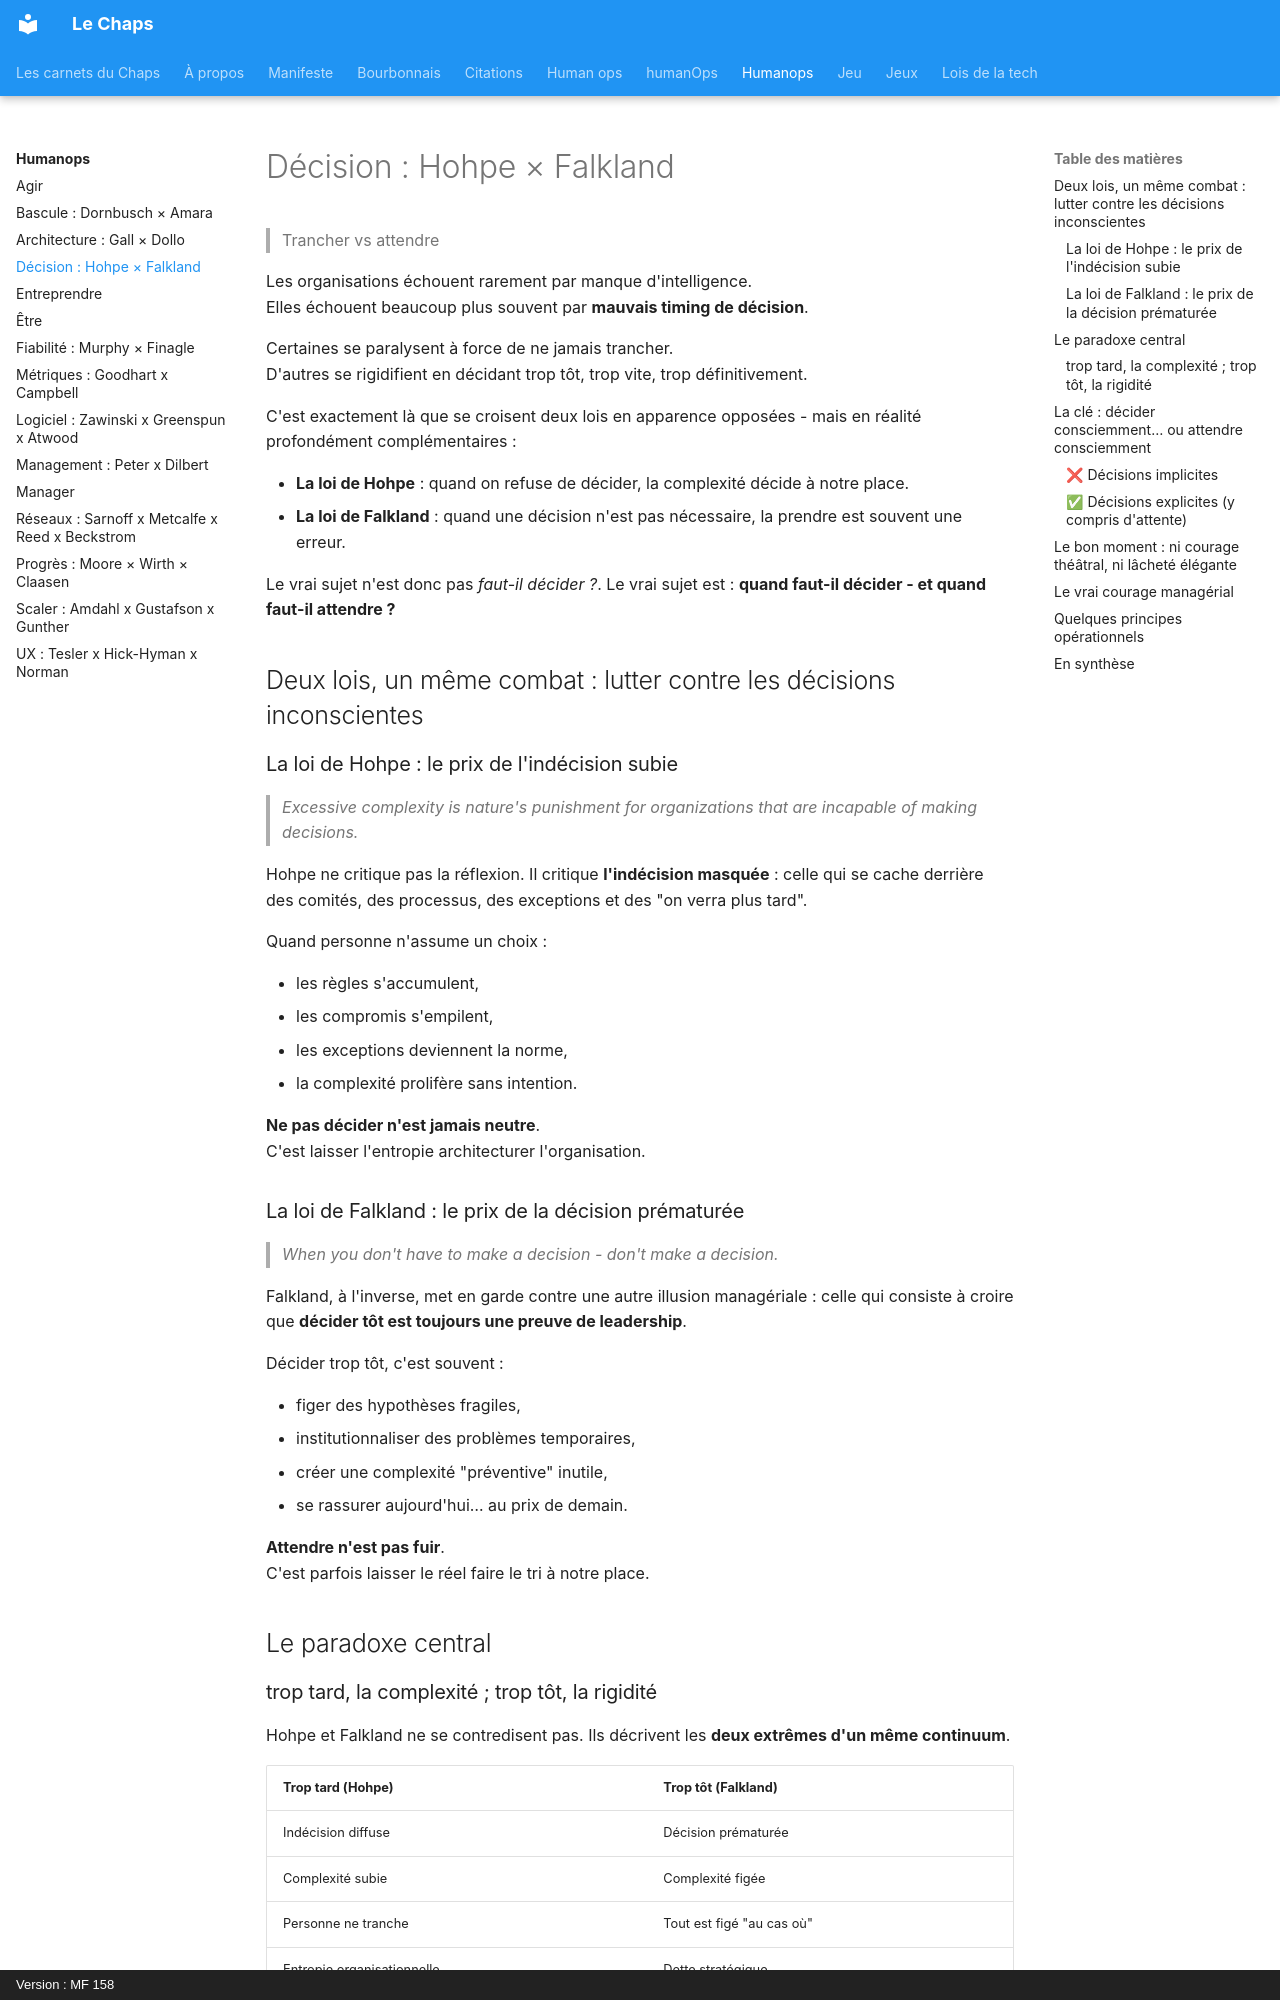

repository: lechaps/lechaps · page: humanops/decision/index.html · generator: mkdocs · copyright: Version : MF 158

# Décision : Hohpe × Falkland

> Trancher vs attendre

Les organisations échouent rarement par manque d'intelligence.  
Elles échouent beaucoup plus souvent par **mauvais timing de décision**.

Certaines se paralysent à force de ne jamais trancher.  
D'autres se rigidifient en décidant trop tôt, trop vite, trop définitivement.

C'est exactement là que se croisent deux lois en apparence opposées - mais en réalité profondément complémentaires :

* **La loi de Hohpe** : quand on refuse de décider, la complexité décide à notre place.
* **La loi de Falkland** : quand une décision n'est pas nécessaire, la prendre est souvent une erreur.

Le vrai sujet n'est donc pas *faut-il décider ?*.
Le vrai sujet est : **quand faut-il décider - et quand faut-il attendre ?**

## Deux lois, un même combat : lutter contre les décisions inconscientes

### La loi de Hohpe : le prix de l'indécision subie

> *Excessive complexity is nature's punishment for organizations that are incapable of making decisions.*

Hohpe ne critique pas la réflexion.
Il critique **l'indécision masquée** : celle qui se cache derrière des comités, des processus, des exceptions et des "on verra plus tard".

Quand personne n'assume un choix :

* les règles s'accumulent,
* les compromis s'empilent,
* les exceptions deviennent la norme,
* la complexité prolifère sans intention.

**Ne pas décider n'est jamais neutre**.  
C'est laisser l'entropie architecturer l'organisation.

### La loi de Falkland : le prix de la décision prématurée

> *When you don't have to make a decision - don't make a decision.*

Falkland, à l'inverse, met en garde contre une autre illusion managériale :
celle qui consiste à croire que **décider tôt est toujours une preuve de leadership**.

Décider trop tôt, c'est souvent :

* figer des hypothèses fragiles,
* institutionnaliser des problèmes temporaires,
* créer une complexité "préventive" inutile,
* se rassurer aujourd'hui… au prix de demain.

**Attendre n'est pas fuir**.  
C'est parfois laisser le réel faire le tri à notre place.

## Le paradoxe central
